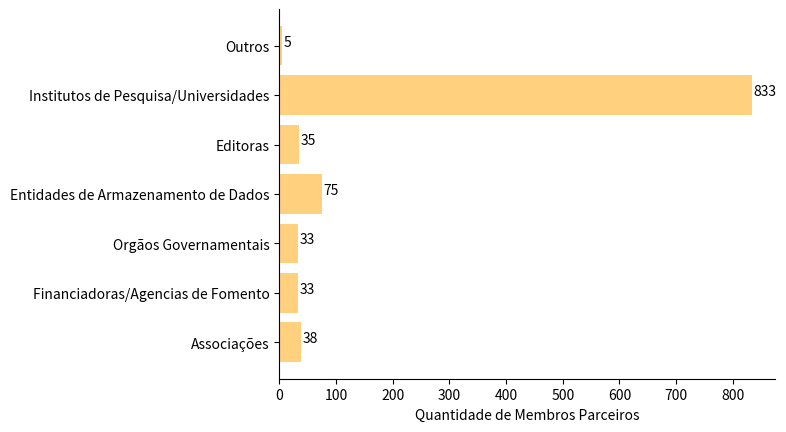

Source code (Python):
import matplotlib.pyplot as plt
import numpy as np

membros = ["Associações","Financiadoras/Agencias de Fomento","Orgãos Governamentais","Entidades de Armazenamento de Dados","Editoras","Institutos de Pesquisa/Universidades","Outros"]
qtd = [38,33,33,75,35,833,5]

y_pos = np.arange(len(membros))

plt.barh(y_pos, qtd, align='center', alpha=0.5, color="orange")
plt.yticks(y_pos, membros)
plt.xlabel("Quantidade de Membros Parceiros")

for i, v in enumerate(qtd):
    plt.text(v + 3, i, str(qtd[i]), color="black")

ax = plt.gca()
ax.spines["right"].set_visible(False)
ax.spines["top"].set_visible(False)

plt.show()
